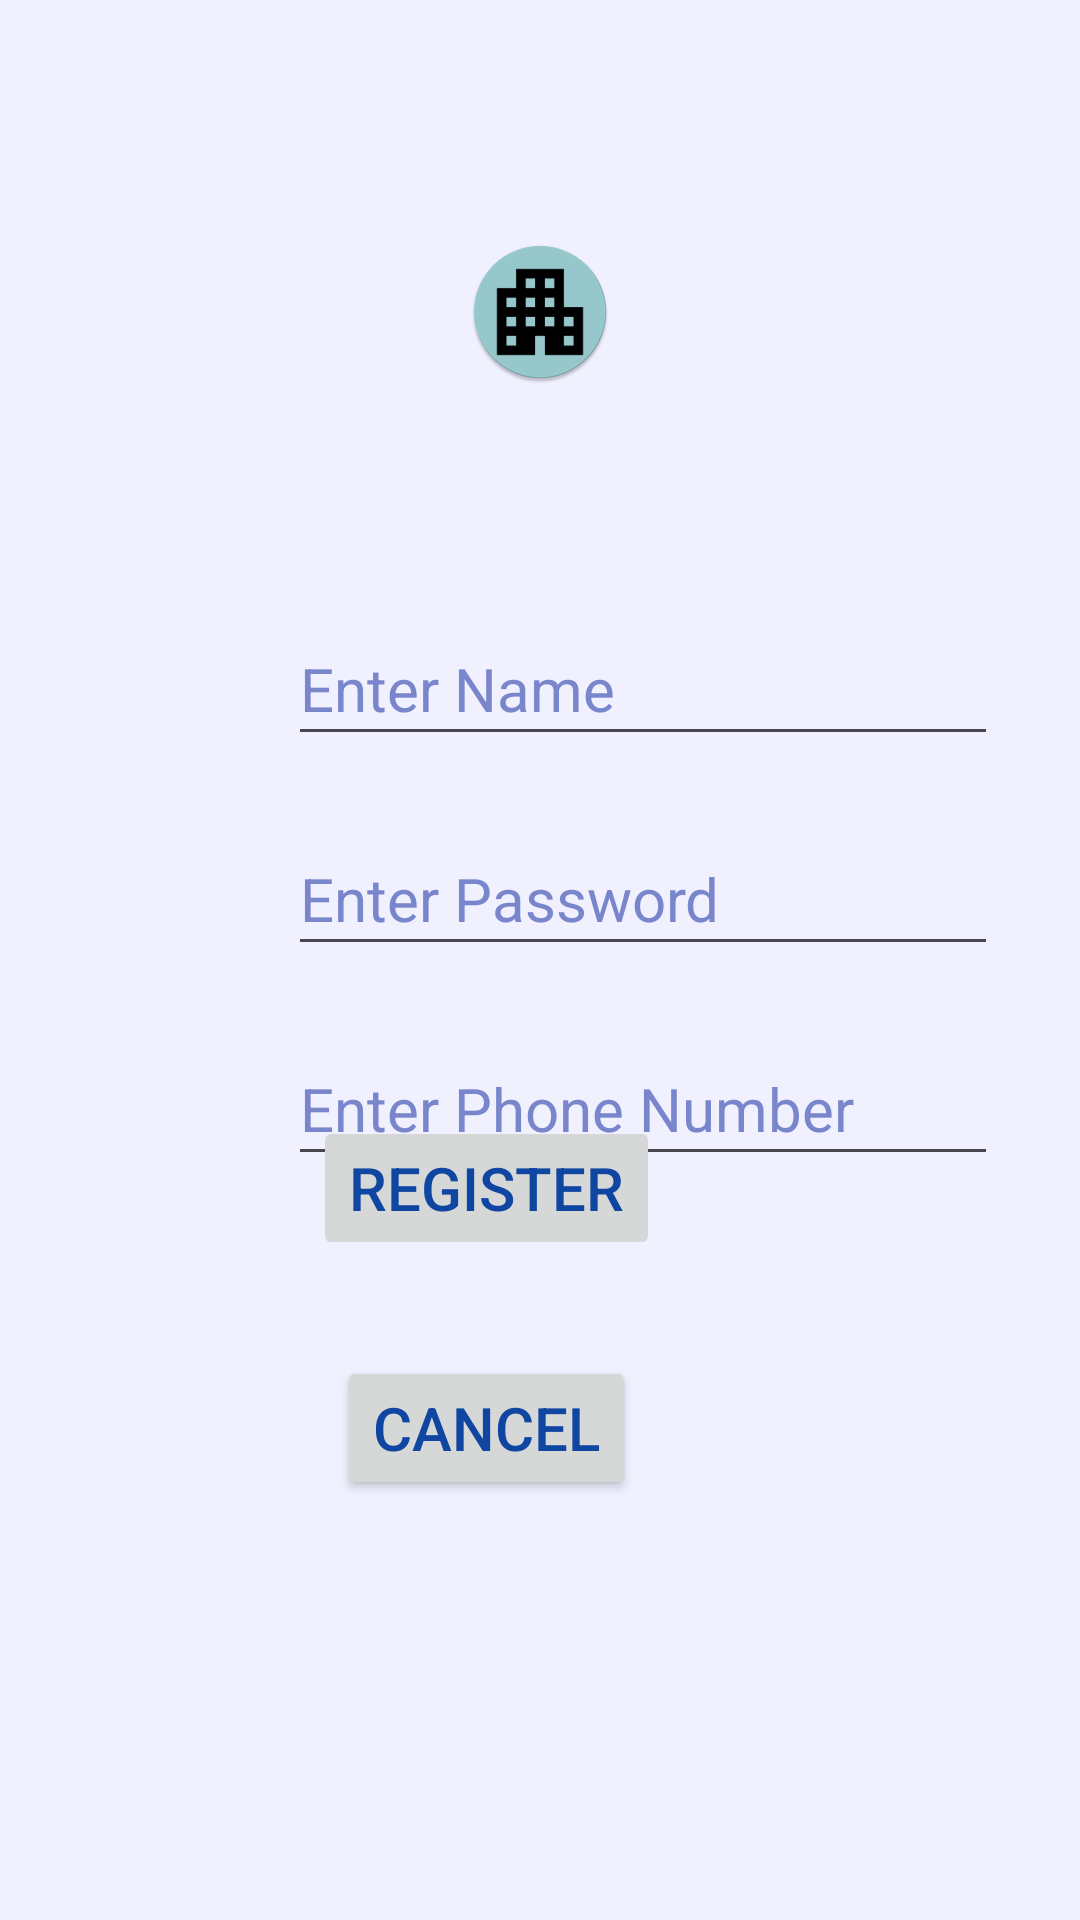

This screen was rendered from an Android layout file. Write that file and the resources it references.
<!-- AndroidManifest.xml: application theme Base.Theme.InventoryApp -->
<!-- res/layout/fragment_register.xml -->
<?xml version="1.0" encoding="utf-8"?>
<androidx.constraintlayout.widget.ConstraintLayout xmlns:android="http://schemas.android.com/apk/res/android"
    xmlns:app="http://schemas.android.com/apk/res-auto"
    xmlns:tools="http://schemas.android.com/tools"
    android:id="@+id/registerFragment"
    android:layout_width="match_parent"
    android:layout_height="match_parent"
    tools:context=".RegisterFragment">

    <EditText
        android:id="@+id/editName2"
        android:layout_width="wrap_content"
        android:layout_height="wrap_content"
        android:layout_marginStart="96dp"
        android:layout_marginTop="204dp"
        android:ems="10"
        android:hint="@string/enter_name"
        android:importantForAutofill="no"
        android:inputType="text"
        android:minHeight="48dp"
        android:textColorHint="#7986CB"
        app:layout_constraintStart_toStartOf="parent"
        app:layout_constraintTop_toTopOf="parent" />

    <EditText
        android:id="@+id/editPassword2"
        android:layout_width="wrap_content"
        android:layout_height="wrap_content"
        android:layout_marginTop="22dp"
        android:ems="10"
        android:hint="@string/enter_password"
        android:importantForAutofill="no"
        android:inputType="textPassword"
        android:minHeight="48dp"
        android:textColorHint="#7986CB"
        app:layout_constraintStart_toStartOf="@+id/editName2"
        app:layout_constraintTop_toBottomOf="@+id/editName2" />

    <TextView
        android:id="@+id/errorTextView2"
        android:layout_width="wrap_content"
        android:layout_height="wrap_content"
        android:layout_marginTop="8dp"
        android:layout_marginEnd="8dp"
        android:text="@string/eight_character_minimum"
        android:textColor="@color/red"
        android:visibility="invisible"
        app:layout_constraintEnd_toEndOf="@+id/editPassword2"
        app:layout_constraintTop_toBottomOf="@+id/editPassword2" />

    <EditText
        android:id="@+id/editPhone"
        android:layout_width="wrap_content"
        android:layout_height="wrap_content"
        android:layout_marginTop="22dp"
        android:ems="10"
        android:hint="@string/enter_phonenumber"
        android:importantForAutofill="no"
        android:inputType="text"
        android:minHeight="48dp"
        android:textColorHint="#7986CB"
        app:layout_constraintStart_toStartOf="@+id/editPassword2"
        app:layout_constraintTop_toBottomOf="@+id/editPassword2" />

    <Button
        android:id="@+id/registerButton"
        android:layout_width="wrap_content"
        android:layout_height="wrap_content"
        android:layout_marginEnd="140dp"
        android:layout_marginBottom="32dp"
        android:enabled="false"
        android:text="@string/register"
        app:layout_constraintBottom_toTopOf="@+id/registerCancelButton"
        app:layout_constraintEnd_toEndOf="parent" />

    <ImageView
        android:id="@+id/imageView5"
        android:layout_width="wrap_content"
        android:layout_height="wrap_content"
        android:layout_marginStart="20dp"
        android:layout_marginTop="80dp"
        android:layout_marginEnd="20dp"
        android:contentDescription="@string/contentDescription"
        android:src="@mipmap/ic_launcher_test_round"
        app:layout_constraintEnd_toEndOf="parent"
        app:layout_constraintStart_toStartOf="parent"
        app:layout_constraintTop_toTopOf="parent" />

    <Button
        android:id="@+id/registerCancelButton"
        android:layout_width="wrap_content"
        android:layout_height="wrap_content"
        android:layout_marginEnd="148dp"
        android:layout_marginBottom="140dp"
        android:text="@string/cancel"
        app:layout_constraintBottom_toBottomOf="parent"
        app:layout_constraintEnd_toEndOf="parent" />


</androidx.constraintlayout.widget.ConstraintLayout>
<!-- resources referenced by this layout -->
<resources>
  <color name="red">#FF0000</color>
  <!-- mipmap ic_launcher_test_round: webp bitmap (mipmap-hdpi, 2242 bytes) -->
  <string name="cancel">Cancel</string>
  <string name="contentDescription">This Inventory Logo</string>
  <string name="eight_character_minimum">Eight character minimum</string>
  <string name="enter_name">Enter Name</string>
  <string name="enter_password">Enter Password</string>
  <string name="enter_phonenumber">Enter Phone Number</string>
  <string name="register">Register</string>
  <style name="Base.Theme.InventoryApp" parent="Theme.Material3.DayNight.NoActionBar">
          
          
  
          <item name="android:windowFullscreen">true</item>
          <item name="android:colorBackground">#f0f0ff</item>
          <item name="android:textColor">@color/blueberry_900</item>
          <item name="android:textSize">20sp</item>
  
          <item name="colorPrimary">@color/colorPrimary</item>
          <item name="colorPrimaryDark">@color/colorPrimaryDark</item>
          <item name="colorAccent">@color/colorAccent</item>
  
      </style>
  <color name="blueberry_900">#0f46a1</color>
  <color name="colorPrimary">#3F51B5</color>
  <color name="colorPrimaryDark">#303F9F</color>
  <color name="colorAccent">#FF4081</color>
</resources>
